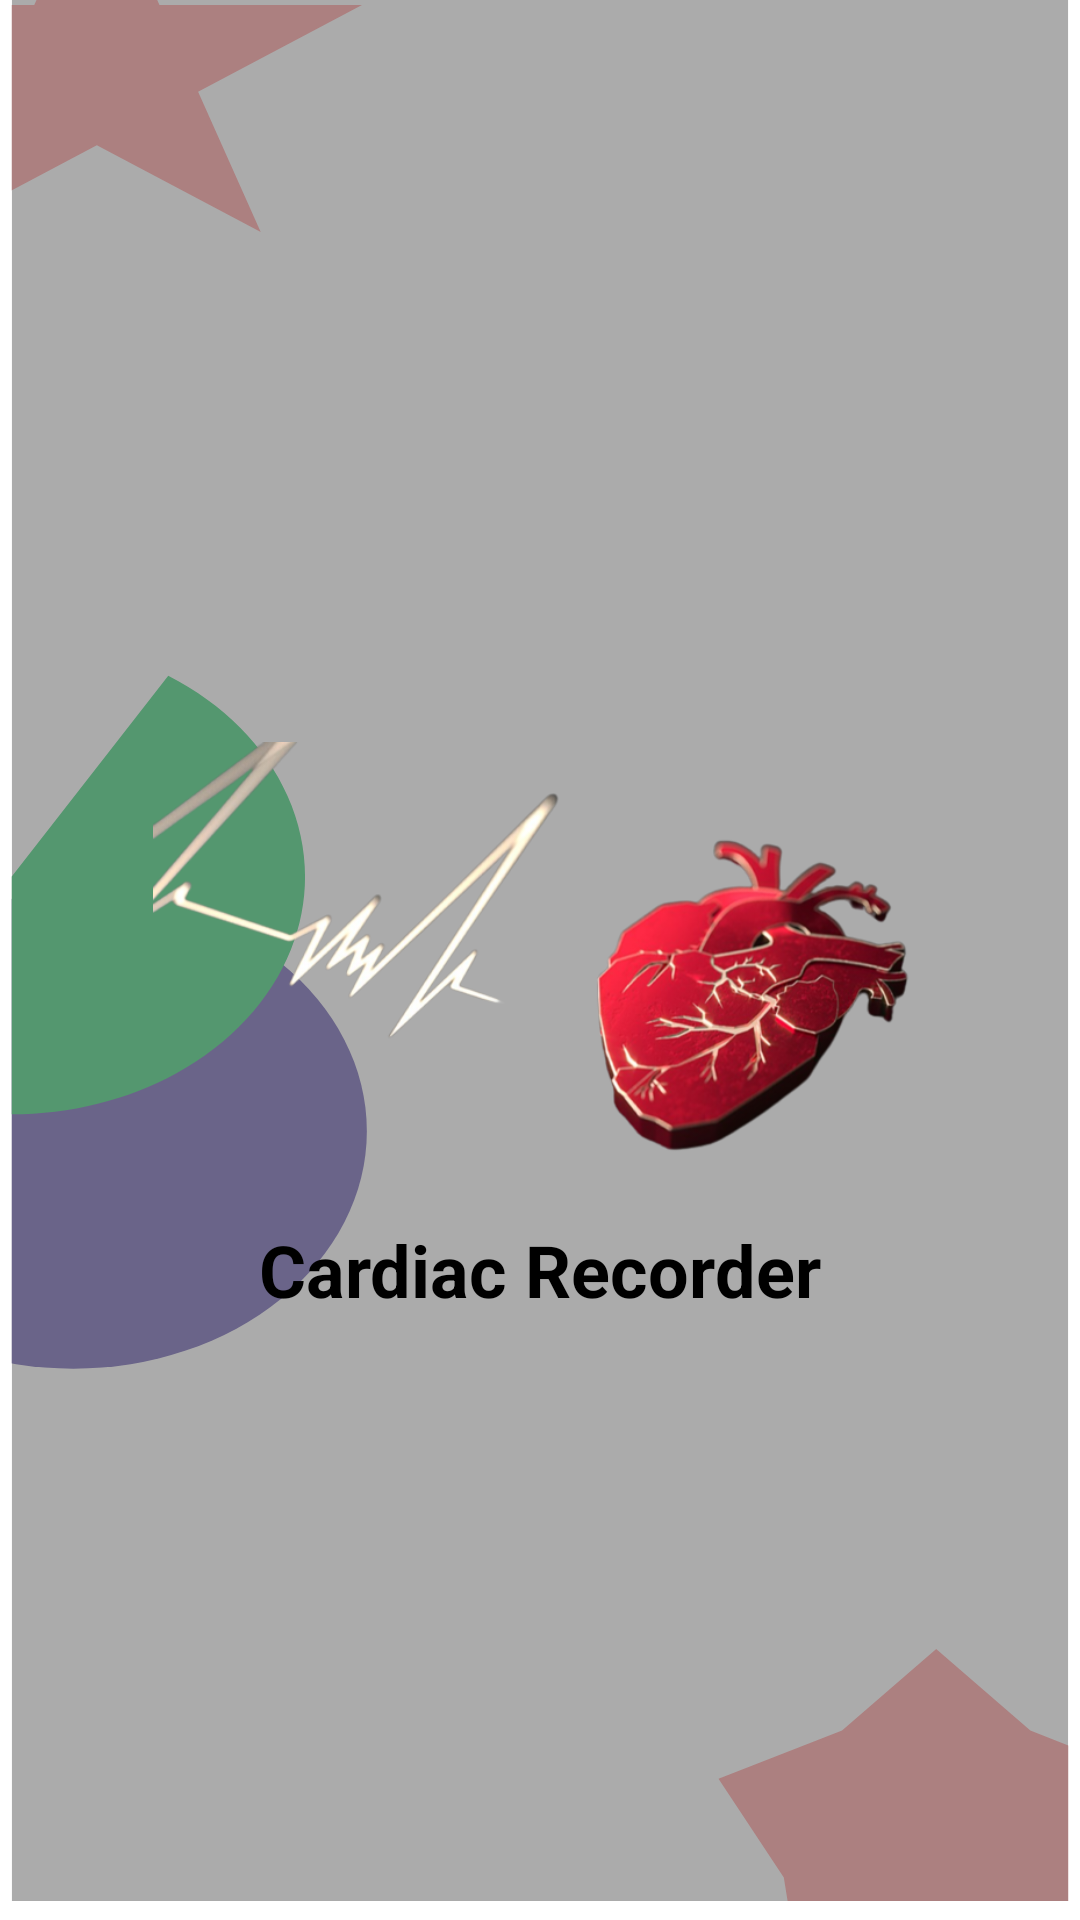

The Android layout XML behind this screen, and the referenced resources:
<!-- AndroidManifest.xml: application theme Theme.CardiacMonitor -->
<!-- res/layout/activity_splash_screen.xml -->
<?xml version="1.0" encoding="utf-8"?>
    <RelativeLayout xmlns:android="http://schemas.android.com/apk/res/android"
        xmlns:app="http://schemas.android.com/apk/res-auto"
        xmlns:tools="http://schemas.android.com/tools"
        android:layout_width="match_parent"
        android:layout_height="match_parent"
        android:background="@drawable/ic_app_background"
        tools:context=".SplashScreen">

        <ImageView
            android:id="@+id/ic_logo"
            android:layout_width="258dp"
            android:layout_height="174dp"
            android:layout_centerInParent="true"
            android:src="@drawable/app_logo" />

        <TextView
            android:layout_width="wrap_content"
            android:layout_height="wrap_content"
            android:layout_below="@+id/ic_logo"
            android:layout_centerHorizontal="true"
            android:text="Cardiac Recorder"
            android:textColor="#000000"
            android:textSize="24sp"
            android:textStyle="bold" />
    </RelativeLayout>
<!-- resources referenced by this layout -->
<resources>
  <!-- drawable app_logo: png bitmap (drawable, 164121 bytes) -->
  <!-- drawable ic_app_background (drawable) -->
  <vector xmlns:android="http://schemas.android.com/apk/res/android"
      android:width="368dp"
      android:height="808dp"
      android:viewportWidth="368"
      android:viewportHeight="808">
    <group>
      <clip-path
          android:pathData="M4,0h360v800h-360z"/>
      <path
          android:pathData="M4,0h360v800h-360z"
          android:fillColor="#ABABAB"/>
      <path
          android:pathData="M25,476m-100,0a100,100 0,1 1,200 0a100,100 0,1 1,-200 0"
          android:fillColor="#615B84"
          android:fillAlpha="0.88"/>
      <path
          android:pathData="M33,-57L54.33,2.08H123.35L67.51,38.59L88.84,97.67L33,61.16L-22.84,97.67L-1.51,38.59L-57.35,2.08H11.67L33,-57Z"
          android:fillColor="#AD6464"
          android:fillAlpha="0.6"/>
      <path
          android:pathData="M319,694L351.09,728.26L393.18,748.59L370.93,790.09L364.85,836.91L319,828.3L273.15,836.91L267.07,790.09L244.82,748.59L286.91,728.26L319,694Z"
          android:fillColor="#AD6464"
          android:fillAlpha="0.6"/>
      <path
          android:pathData="M57.33,284.39C76.12,296.25 90.43,314.04 97.98,334.94C105.54,355.84 105.92,378.66 99.07,399.8C92.21,420.94 78.51,439.19 60.12,451.67C41.73,464.16 19.71,470.16 -2.46,468.74C-24.64,467.31 -45.71,458.54 -62.35,443.81C-78.99,429.08 -90.25,409.22 -94.34,387.38C-98.44,365.54 -95.14,342.95 -84.97,323.19C-74.81,303.43 -58.35,287.62 -38.19,278.25L3.94,368.94L57.33,284.39Z"
          android:fillColor="#54976F"/>
    </group>
  </vector>
  <style name="Theme.CardiacMonitor" parent="Theme.MaterialComponents.DayNight.DarkActionBar">
          
          <item name="colorPrimary">@color/purple_500</item>
          <item name="colorPrimaryVariant">@color/purple_700</item>
          <item name="colorOnPrimary">@color/white</item>
          
          <item name="colorSecondary">@color/teal_200</item>
          <item name="colorSecondaryVariant">@color/teal_700</item>
          <item name="colorOnSecondary">@color/black</item>
          
          <item name="android:statusBarColor" tools:targetApi="l">?attr/colorPrimaryVariant</item>
          
      </style>
  <color name="purple_500">#FF6200EE</color>
  <color name="purple_700">#FF3700B3</color>
  <color name="white">#FFFFFFFF</color>
  <color name="teal_200">#FF03DAC5</color>
  <color name="teal_700">#FF018786</color>
  <color name="black">#FF000000</color>
</resources>
